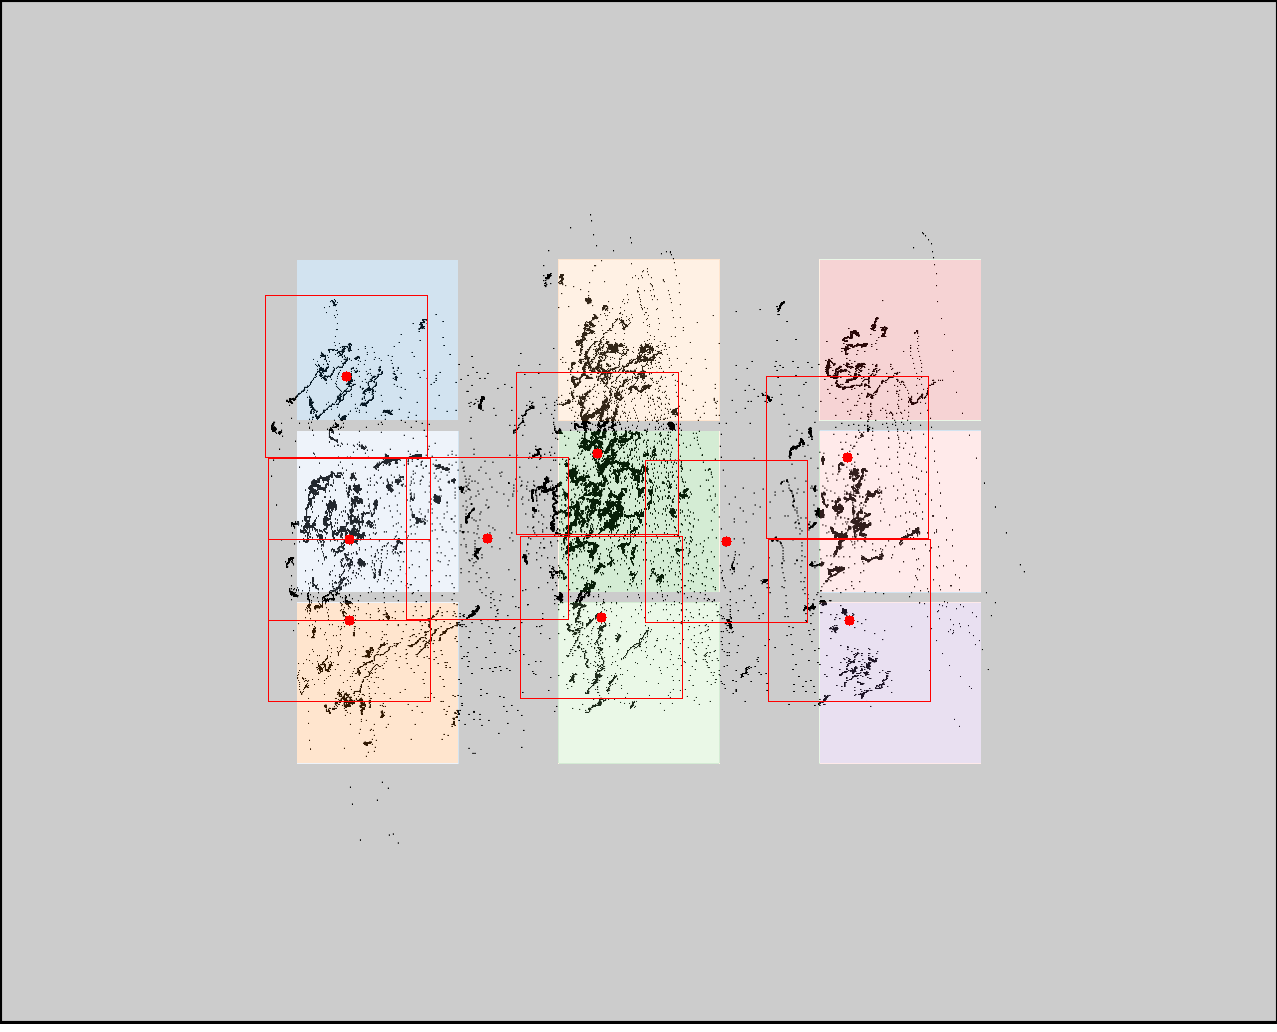

Data behind this chart, as committed beside it:
click0, click1, click2, click3, click4, click5, click6, click7, click8
346, 349, 349, 487, 597, 601, 726, 847, 849
376, 539, 620, 538, 453, 617, 541, 457, 620
